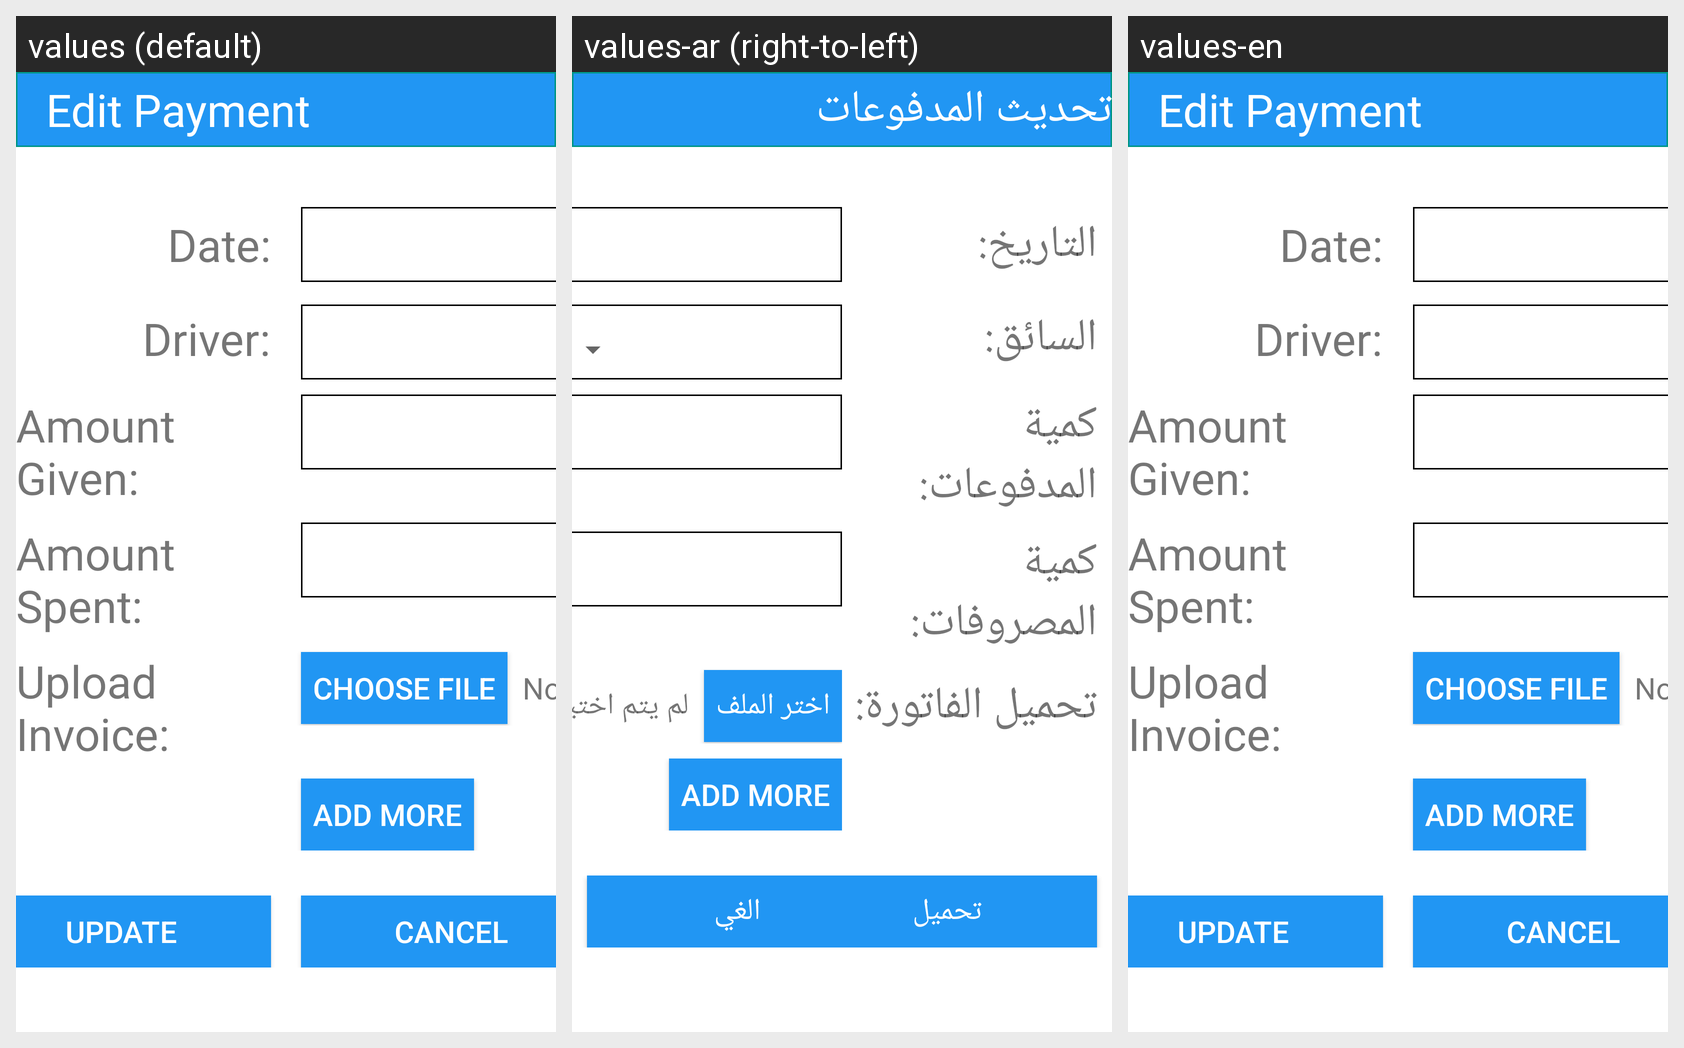

Locale-by-locale string values for the Android screen shown in this grid:
Android screen res/layout/screen_popup_fuel_edit.xml rendered under 3 locales, left to right: values (default), values-ar (right-to-left), values-en. Device: Nexus 5 (rendered at 1080×1920; each locale shown at half size, 540×960, under a caption strip naming it); theme AppTheme.
Strings drawn on this screen, with the default value and each locale's value (text and hints the layout hard-codes, and strings that could not be matched under every locale, appear in the picture but are not listed):

stv_edit_payment
  values: Edit Payment
  values-ar: تحديث المدفوعات
  values-en: Edit Payment

stv_date2
  values: Date:
  values-ar: التاريخ:
  values-en: Date:

stv_driver
  values: Driver:
  values-ar: السائق:
  values-en: Driver:

stv_amount_given
  values: Amount Given:
  values-ar: كمية المدفوعات:
  values-en: Amount Given:

stv_amount_spent2
  values: Amount Spent:
  values-ar: كمية المصروفات:
  values-en: Amount Spent:

stv_upload_invoice
  values: Upload Invoice:
  values-ar: تحميل الفاتورة:
  values-en: Upload Invoice:

sb_choose_file
  values: CHOOSE FILE
  values-ar: اختر الملف
  values-en: CHOOSE FILE

stv_no_file_chosen
  values: No File Chosen
  values-ar: لم يتم اختيار الملف
  values-en: No File Chosen

sb_add_more
  values: ADD MORE
  values-ar: ADD MORE  [not translated; the default value is used]
  values-en: ADD MORE

sb_update
  values: UPDATE
  values-ar: تحميل
  values-en: UPDATE

sb_cancel
  values: Cancel
  values-ar: الغي
  values-en: Cancel
